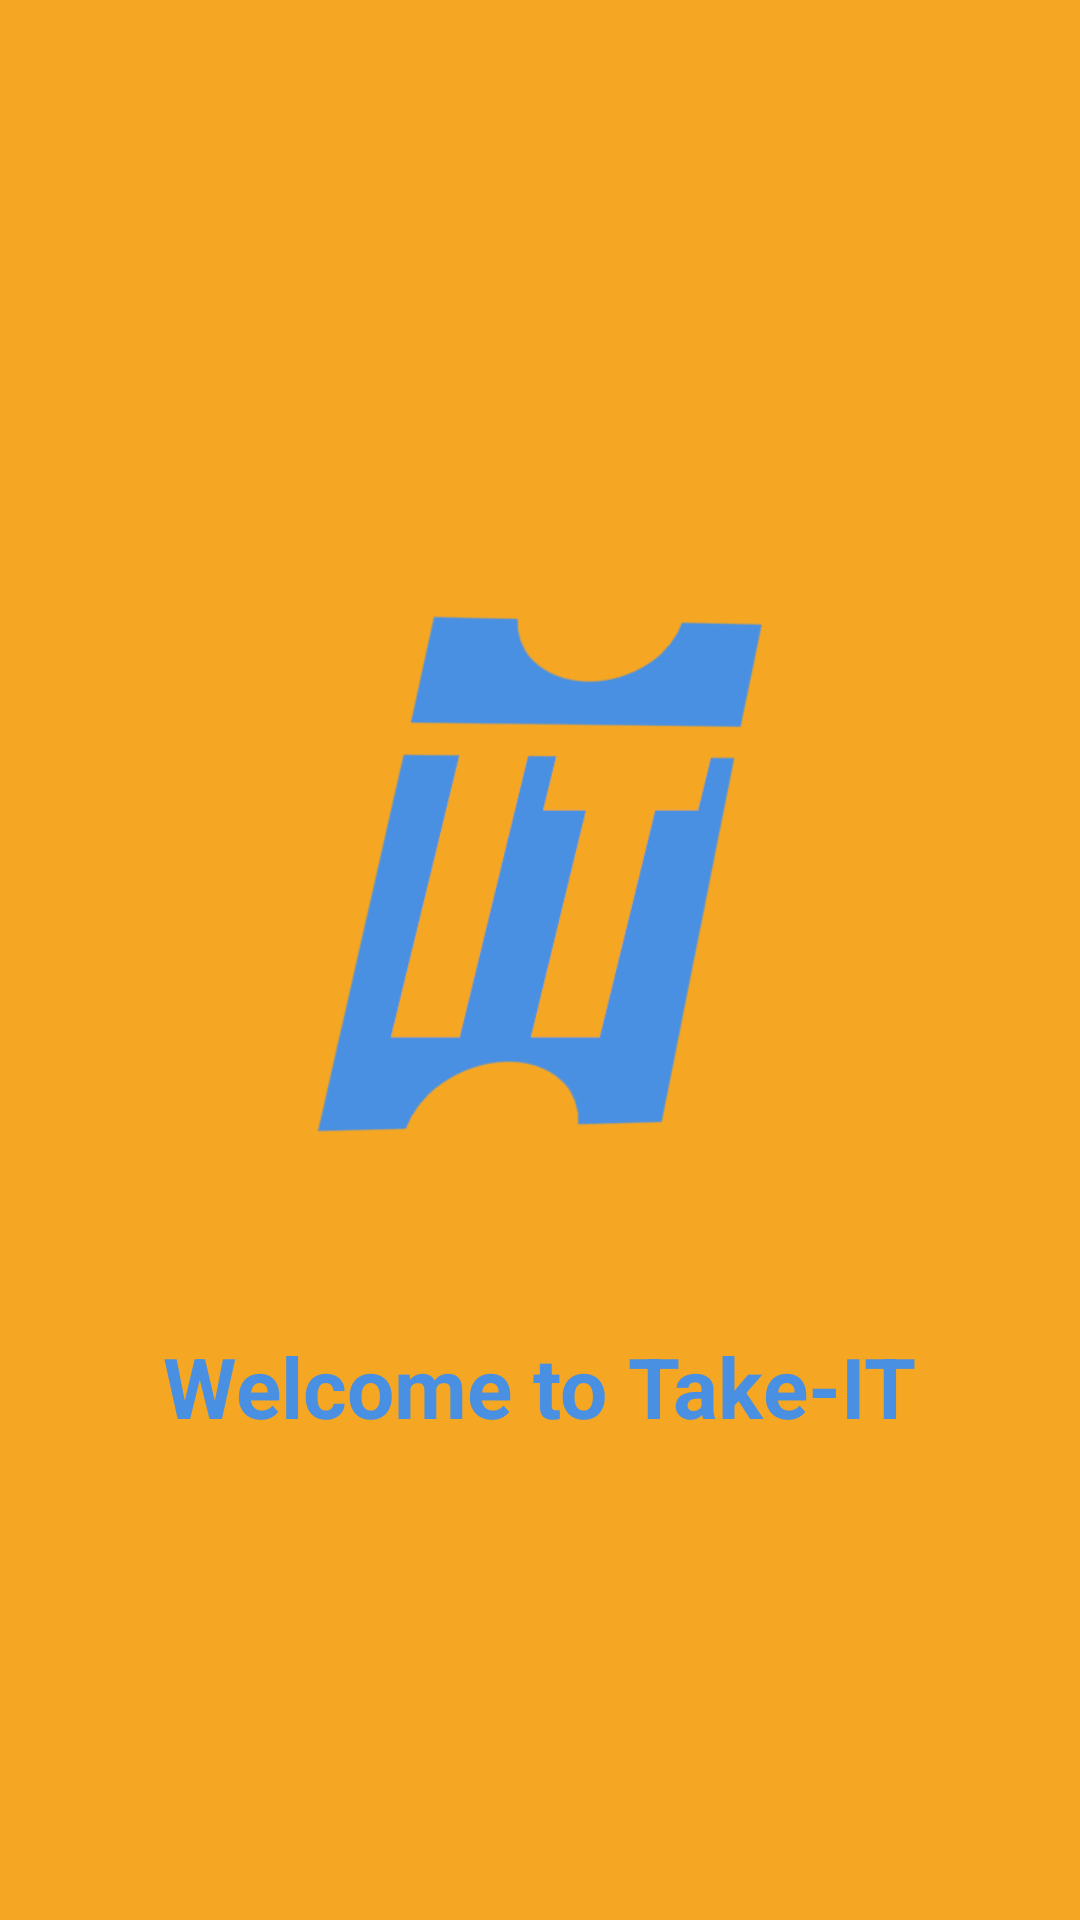

Write the Android layout XML for this screen, with the resource values it uses.
<!-- AndroidManifest.xml: application theme Theme.TakeIT -->
<!-- res/layout/activity_splash.xml -->
<?xml version="1.0" encoding="utf-8"?>
<LinearLayout xmlns:android="http://schemas.android.com/apk/res/android"
    xmlns:app="http://schemas.android.com/apk/res-auto"
    android:orientation="vertical"
    android:background="@color/accentOrange"
    android:gravity="center"
    android:layout_width="match_parent"
    android:layout_height="match_parent"
    android:padding="24dp">

    <ImageView
        android:id="@+id/imageView"
        android:layout_width="243dp"
        android:layout_height="264dp"
        app:srcCompat="@drawable/mini1" />

    <TextView
        android:layout_width="wrap_content"
        android:layout_height="wrap_content"
        android:text="Welcome to Take-IT"
        android:textColor="@color/primaryBlue"
        android:textSize="28sp"
        android:textStyle="bold"
        android:layout_marginTop="20dp"/>

</LinearLayout>
<!-- resources referenced by this layout -->
<resources>
  <color name="accentOrange">#F5A623</color>
  <color name="primaryBlue">#4A90E2</color>
  <!-- drawable mini1: png bitmap (drawable, 19890 bytes) -->
  <style name="Theme.TakeIT" parent="Base.Theme.TakeIT" />
  <style name="Base.Theme.TakeIT" parent="Theme.Material3.DayNight.NoActionBar">
          
          
      </style>
</resources>
